Run: headless pygame with SDL's dummy video driver; simulated clock (each Clock.tick advances the game by its frame time, no real sleeping); random seed 0; keys injected as events and as key.get_pressed() state; no mouse input.
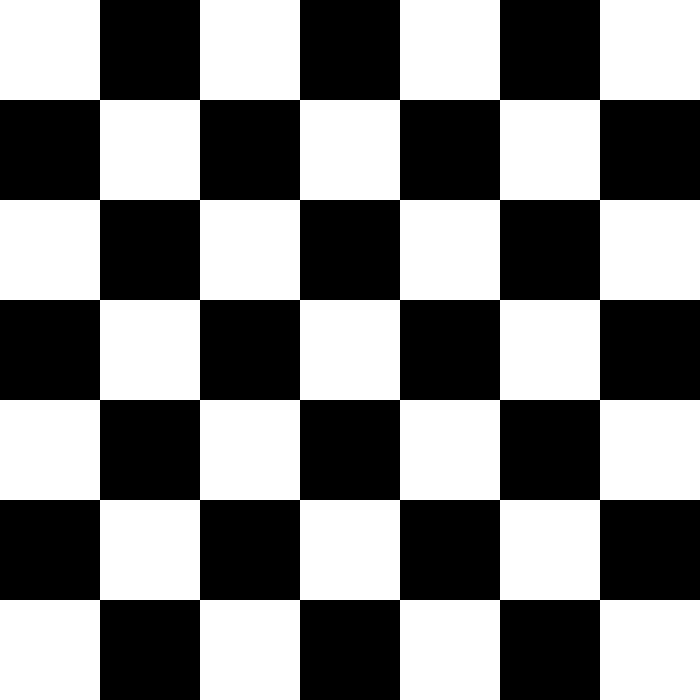
Frame 1 of 4 · flips 1–60 · no input
Frame 2 of 4 · flips 61–180 · tapped SPACE, RETURN · held RIGHT (→), D · screen unchanged from frame 1, image omitted
Frame 3 of 4 · flips 181–300 · held DOWN (↓), S · screen unchanged from frame 2, image omitted
Frame 4 of 4 · flips 301–420 · held LEFT (←), A, UP (↑), W · screen unchanged from frame 3, image omitted

The pygame program that drew these frames:

import pygame
from pygame.locals import *

class Colours:
    
    BLACK = (0, 0, 0)
    WHITE = (255, 255, 255)
    RED = (255, 0, 0)
    GREY = (128, 128, 128)
    BLUE = (0, 0, 255)

class Constants:
    
    SQUARE_SIZE = 100
    SCREEN_SIZE = (700, 700)

class BoardSetup:
    
    def __init__(self, game_screen) -> None:
        self.game_screen = game_screen

    def draw_squares(self):
        self.game_screen.fill(Colours.BLACK)
        for row in range(8):
            for col in range(row % 2, 8, 2):
                x = col * Constants.SQUARE_SIZE
                y = row * Constants.SQUARE_SIZE
                square_rect = pygame.Rect(x, y, Constants.SQUARE_SIZE, Constants.SQUARE_SIZE)
                pygame.draw.rect(self.game_screen, Colours.WHITE, square_rect)

    @staticmethod
    def get_row_from_mouse(position):
        x_cord, y_cord = position
        row_index = x_cord // Constants.SQUARE_SIZE
        col_index = y_cord // Constants.SQUARE_SIZE
        return row_index, col_index
    

    class GameBoard():

        def __init__(self):
            # Initialize instance variables to track the game state
            self.game_board = []  # List containing the game board
            self.red_pieces_remaining = 12  # Number of remaining red pieces
            self.white_pieces_remaining = 12  # Number of remaining white pieces
            self.num_red_kings = 0  # Number of red kings
            self.num_white_kings = 0  # Number of white kings
            self.create_board()

        def calculate_score(self, king_weight=0.5):  
            #  Aprēķina rezultātu, pamatojoties uz atšķirību starp katras krāsas gabalu skaitu un karaļa figūru skaitu
            return self.white_pieces_remaining - self.red_pieces_remaining + (self.num_white_kings * king_weight - self.num_red_kings * king_weight)


# Initialize pygame
pygame.init()
game_screen = pygame.display.set_mode(Constants.SCREEN_SIZE)

# Create a board instance
board = BoardSetup(game_screen)

# Main loop
running = True
while running:
    for event in pygame.event.get():
        if event.type == QUIT:
            running = False

    board.draw_squares()
    pygame.display.flip()

# Quit pygame
pygame.quit()
